Run: headless pygame with SDL's dummy video driver; simulated clock (each Clock.tick advances the game by its frame time, no real sleeping); random seed 0; keys injected as events and as key.get_pressed() state; no mouse input.
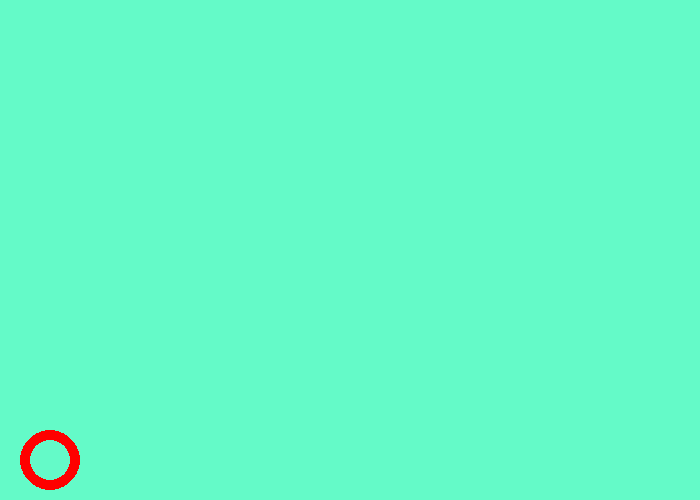
Frame 1 of 4 · flips 1–60 · no input
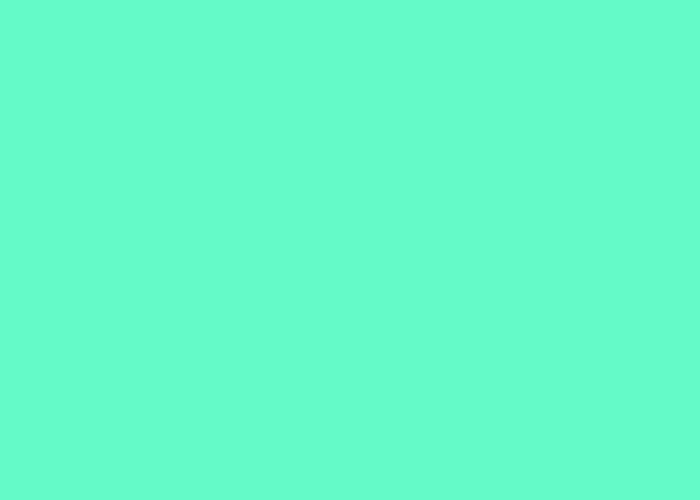
Frame 2 of 4 · flips 61–180 · tapped SPACE, RETURN · held RIGHT (→), D
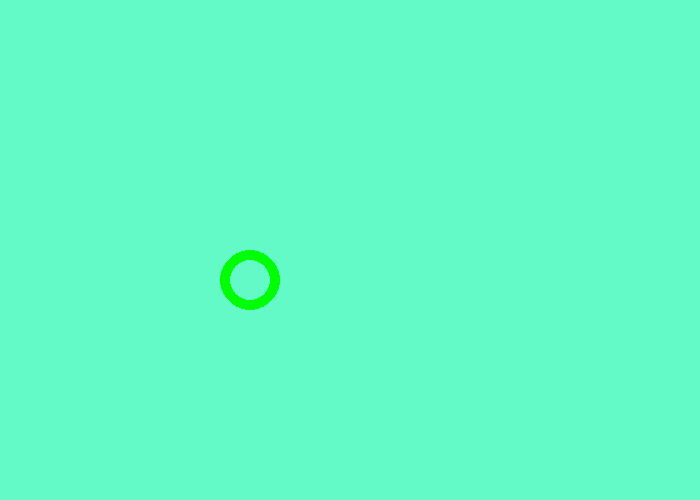
Frame 3 of 4 · flips 181–300 · held DOWN (↓), S
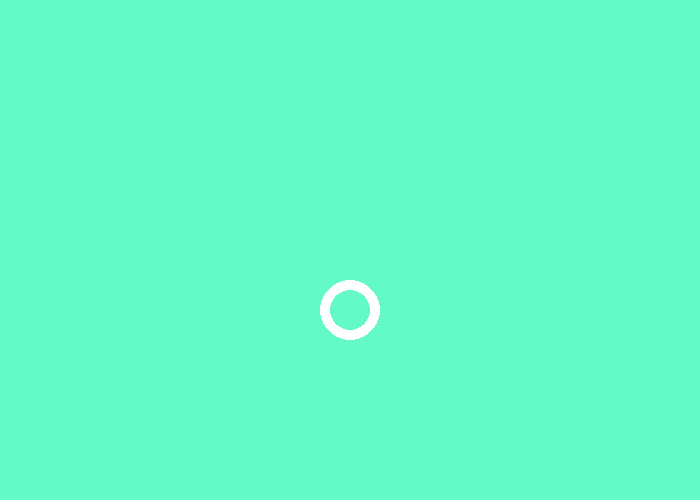
Frame 4 of 4 · flips 301–420 · held LEFT (←), A, UP (↑), W

The pygame program that drew these frames:

"""
 Pygame base template for opening a window

 Sample Python/Pygame Programs
 Simpson College Computer Science
 http://programarcadegames.com/
 http://simpson.edu/computer-science/

 Explanation video: http://youtu.be/vRB_983kUMc
"""

import pygame
import random

# Define some colors
BLACK = (0, 0, 0)
WHITE = (255, 255, 255)
GREEN = (0, 255, 0)
RED = (255, 0, 0)
BLUE = (0, 0, 255)
GREY = (127, 127, 127)
DarkSeaGreen3 = (100, 250, 200)

color_list = [BLACK, WHITE, GREEN, RED, BLUE, GREY, DarkSeaGreen3]

pygame.init()

# Set the width and height of the screen [width, height]
SCREEN_WIDTH = 700
SCREEN_HEIGHT = 500

screen = pygame.display.set_mode((SCREEN_WIDTH, SCREEN_HEIGHT))

pygame.display.set_caption("Bouncing Ball Game")

# Loop until the user clicks the close button.
done = False

# Used to manage how fast the screen updates
clock = pygame.time.Clock()


# WRITE YOUR CODE HERE
x = 350
y = 250

direction = 1

direction1 = 1

# -------- Main Program Loop -----------
while not done:
    # --- Main event loop
    for event in pygame.event.get():
        if event.type == pygame.QUIT:
            done = True
    top = y
    bottom = y
    left = x
    right = x
    randomcolor = color_list[random.randint(0,len(color_list)-1)]

    # --- Game logic should go here
  
    if right > 699:
        x -=5
        direction = 1
    elif left < 1:
        x +=5
        direction = -1
    elif direction > 0:
        x -=5
    elif direction < 0:
	    x +=5
    if top < 0:
        y +=5
        direction1 = 1
    elif bottom > 500:
        y -=5
        direction1 = -1
    elif direction1 > 0:
        y +=5
    elif direction1 < 0:
	    y -=5
    # --- Screen-clearing code goes here

    # Here, we clear the screen to white. Don't put other drawing commands
    # above this, or they will be erased with this command.

    # If you want a background image, replace this clear with blit'ing the
    # background image.
    screen.fill(WHITE)
    screen.fill(DarkSeaGreen3)
    # --- Drawing code should go here
    pygame.draw.circle(screen, randomcolor, (x,y), 30, 10)
    ball = pygame.draw.circle(screen, randomcolor, (x,y), 30, 10)
 

    # --- Go ahead and update the screen with what we've drawn.
    pygame.display.flip()

    # --- Limit to 60 frames per second
    clock.tick(60)

# Close the window and quit.
pygame.quit()
exit() # Needed when using IDLE
